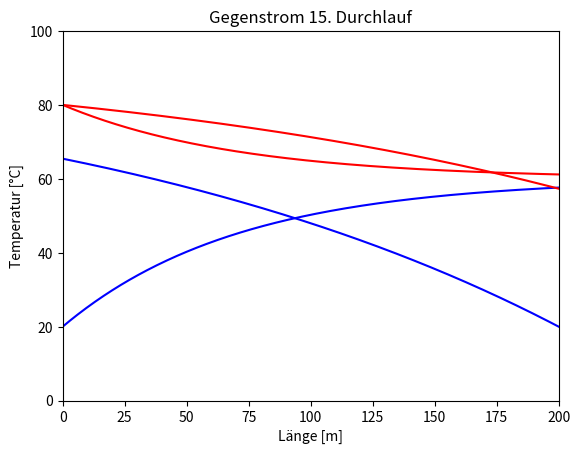

This figure's Python source:
# Doppelrohr-WT-Gleichstrom.py
# [redacted]


import matplotlib.pyplot as plt
import math

# Vpunkt1 ist der kalte Stoffstrom (hier Wasser)
Vpunkt1 = 0.01 # m3/s
rho1 = 998.2 # kg/m3
cp1  = 4190  # J/(Kg*K)
thetaEintritt1 = 20 # °C

# Vpunkt2 ist der warme Stoffstrom (hier auch Wasser)
Vpunkt2 = 0.02 # m3/s
rho2 = 998.2 # kg/m3
cp2 = 4190  # J/(Kg*K)
thetaEintritt2 = 80 # °C


# Rohrwand innen
s = 0.003 # m entspricht s = 3 mm
lambdaStahl = 20 # W/(m*K)

# Innenrohr - Kaltes Fluid
eta1 = 1e-6  # Pa*s
di1  = 0.05  # m
da1  = di1+2*s # m

mpunkt1 = Vpunkt1*rho1
print("mpunkt1 [kg/s] = "+str(mpunkt1))
v1= Vpunkt1*4/(math.pi*di1**2)
#print("v1="+str(v1))
Re1 = v1*di1*rho1/eta1
#print("Re1="+str(Re1))

# alpha nach Chemietechnik Auflage 12 Seite 344
# turbulente strömendes Wasser in eiunem Rohr
# alpha = 1000 bis 15000 ich wähle den Mittelwert
alpha1 = 8000 # W/(m^2 * K)

# Aussenrohr - Warmes Fluid
#rho2 = 998.2 # kg/m3
eta2 = 1e-6  # Pa*s
#cp2 = 4190  # J/(Kg*K)
di2  = 0.1  # m
#thetaEintritt2 = 90 # °C
#Vpunkt2 = 0.01 # m3/s
mpunkt2 = Vpunkt2*rho2
print("mpunkt2 [kg/s] = "+str(mpunkt2))
v2 = Vpunkt2*4/(math.pi*(di2**2-da1**2))
#print("v2="+str(v2))
Re2 = v2*di2*rho2/eta2
#print("Re2="+str(Re2))

# alpha nach Chemietechnik Auflage 12 Seite 344
# turbulente strömendes Wasser in eiunem Rohr
# alpha = 1000 bis 15000 ich wähle den Mittelwert
alpha2 = 8000 # W/(m^2 * K)

# Wärmedurchgang
k=1/(1/alpha1 + s/lambdaStahl +1/alpha2)
print("k=",k)
# k = 3000  # W/(m2*K)
#print("k="+str(k))

deltal = 0.5 # m


deltaA = di1*deltal*math.pi
#print("deltaA="+str(deltaA))
abschnitte=400
theta_innen = [thetaEintritt1]
theta_aussen = [thetaEintritt2]


i=0
laenge = [i*deltal]
Qpunkt = [k*deltaA*(theta_aussen[0]-theta_innen[0])]

#print(i,theta_innen[i],theta_aussen[i],Qpunkt[i],sep=" ")              
for i in range(1,abschnitte+1):
   theta_innen.append((theta_innen[i-1]+ Qpunkt[i-1]/(mpunkt1*cp1)))
   theta_aussen.append((theta_aussen[i-1] - Qpunkt[i-1]/(mpunkt2*cp2)))
   Qpunkt.append(k*deltaA*(theta_aussen[i]-theta_innen[i]))
   laenge.append(i*deltal)
   #print(i,theta_innen[i],theta_aussen[i],Qpunkt[i],sep=" ")
   #print(i)

print("\nDer warme Stoffstrom:")
print("Theta-2-Eintritt [°C] =", thetaEintritt2 ,"\nTheta-2-Austritt [°C] =", theta_aussen[abschnitte])

print("\nDer kalte Stoffstrom:")
print("Theta-1-Eintritt [°C] =", thetaEintritt1 ,"\nTheta-1-Austritt [°C] =", theta_innen[abschnitte])

DeltaThetaklein=theta_aussen[abschnitte]-theta_innen[abschnitte]
DeltaThetagroß=theta_aussen[0]-theta_innen[0]
DeltaThetaMittel = (DeltaThetagroß-DeltaThetaklein)/ math.log(DeltaThetagroß/DeltaThetaklein)
# log ist in Python der natürliche Logarithmus, also die Umkehrfunktion zu e^x
#print("DeltThetaMittel [°C] =", DeltaThetaMittel)
   
plt.plot(laenge, theta_innen, "b",
         laenge, theta_aussen, "r")
plt.xlabel('Länge [m]')
plt.ylabel('Temperatur [°C]')
plt.title('Gleichstrom')
plt.xlim(0,200)
plt.ylim(0,100)
plt.show()



theta_aussen[0]=thetaEintritt2
theta_innen[0]=thetaEintritt1
Qpunkt[0]= k*deltaA*(theta_aussen[0]-theta_innen[0])


for i in range(0,abschnitte+1):
   theta_innen[i]=thetaEintritt1
for j in range(15):     
    Qpunkt[0]= k*deltaA*(theta_aussen[0]-theta_innen[0])
    for i in range(1,abschnitte+1):
       #theta_innen[i]=theta_innen[i-1] - Qpunkt[i-1]/(mpunkt1*cp1)
       theta_aussen[i]=theta_aussen[i-1] - Qpunkt[i-1]/(mpunkt2*cp2)
       Qpunkt[i]=k*deltaA*(theta_aussen[i]-theta_innen[i])
       #print(i,theta_innen[i],theta_aussen[i],Qpunkt[i],sep=" ")
       #print(i)

    for i in range(abschnitte,0,-1):
       #print(i)
       theta_innen[i-1]=theta_innen[i] + Qpunkt[i]/(mpunkt1*cp1)
       #theta_aussen[i]=theta_aussen[i-1] - Qpunkt[i-1]/(mpunkt2*cp2)
       Qpunkt[i-1]=k*deltaA*(theta_aussen[i-1]-theta_innen[i-1])
       #print(i-1,theta_innen[i-1],theta_aussen[i-1],Qpunkt[i-1],sep=" ")
       #print(i)

print("\nDer warme Stoffstrom:")
print("Theta-2-Eintritt [°C] =", thetaEintritt2 ,"\nTheta-2-Austritt [°C] =", theta_aussen[abschnitte])

print("\nDer kalte Stoffstrom:")
print("Theta-1-Eintritt [°C] =", thetaEintritt1 ,"\nTheta-1-Austritt [°C] =", theta_innen[0])

plt.plot(laenge, theta_innen, "b",
             laenge, theta_aussen, "r")
plt.xlabel('Länge [m]')
plt.ylabel('Temperatur [°C]')
plt.title('Gegenstrom ' +str(j+1) +'. Durchlauf')
plt.xlim(0, 200)
plt.ylim(0, 100)
plt.show()

''' Beispielausgaben
mpunkt1 [kg/s] = 9.982000000000001
mpunkt2 [kg/s] = 19.964000000000002
k= 2500.0


Der warme Stoffstrom:
Theta-2-Eintritt [°C] = 80 
Theta-2-Austritt [°C] = 61.18413163529428

Der kalte Stoffstrom:
Theta-1-Eintritt [°C] = 20 
Theta-1-Austritt [°C] = 57.63173672941132
DeltThetaMittel [°C] = 19.96927671528714
'''
